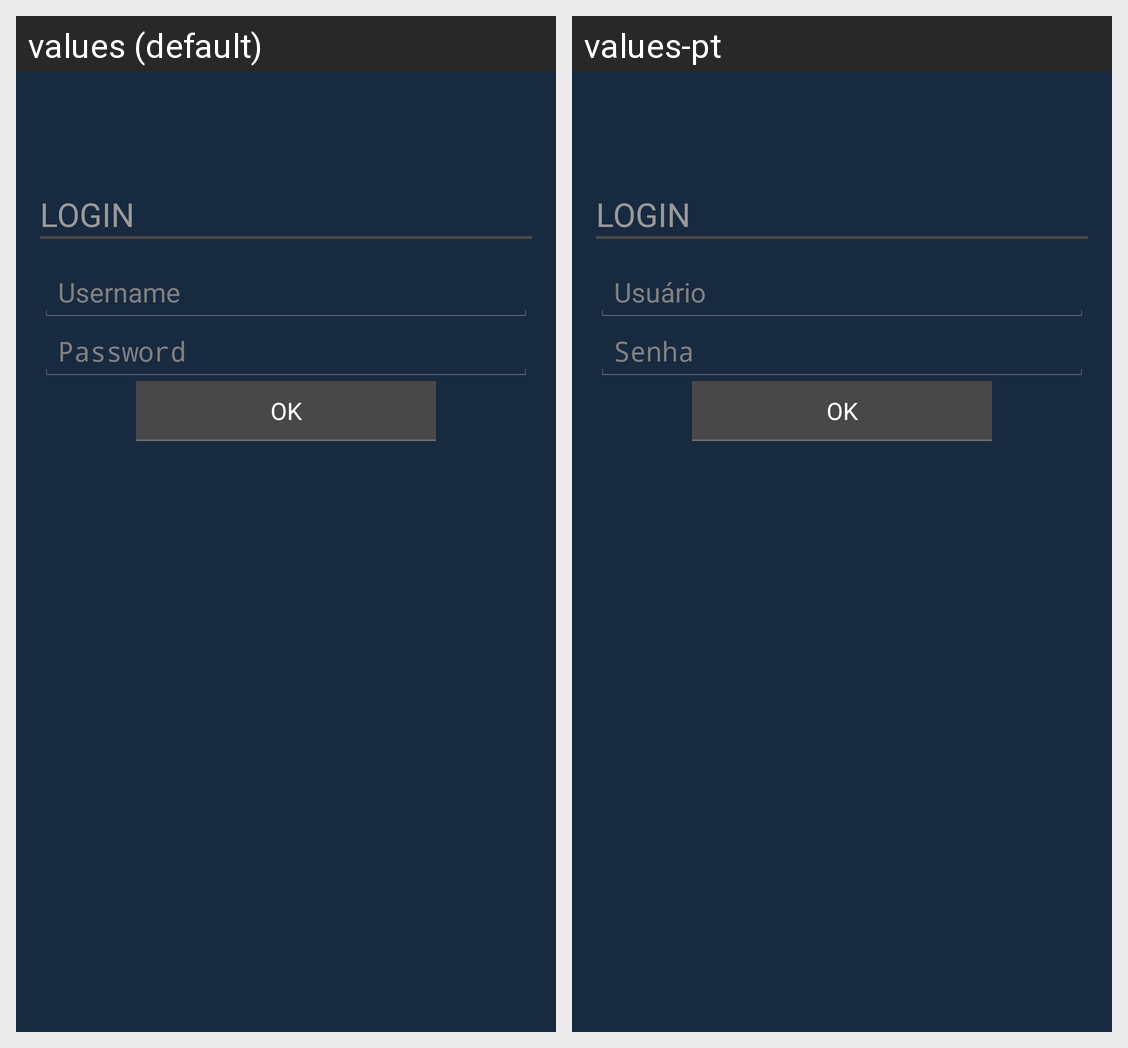

Strings drawn on this Android screen and how each of the app's shown locales translates them:
Android screen res/layout/activity_login.xml rendered under 2 locales, left to right: values (default), values-pt. Device: Nexus 5 (rendered at 1080×1920; each locale shown at half size, 540×960, under a caption strip naming it); theme AppTheme.
Strings drawn on this screen, with the default value and each locale's value (text and hints the layout hard-codes, and strings that could not be matched under every locale, appear in the picture but are not listed):

login_title
  values: LOGIN
  values-pt: LOGIN

login_hint
  values: Username
  values-pt: Usuário

password_hint
  values: Password
  values-pt: Senha
